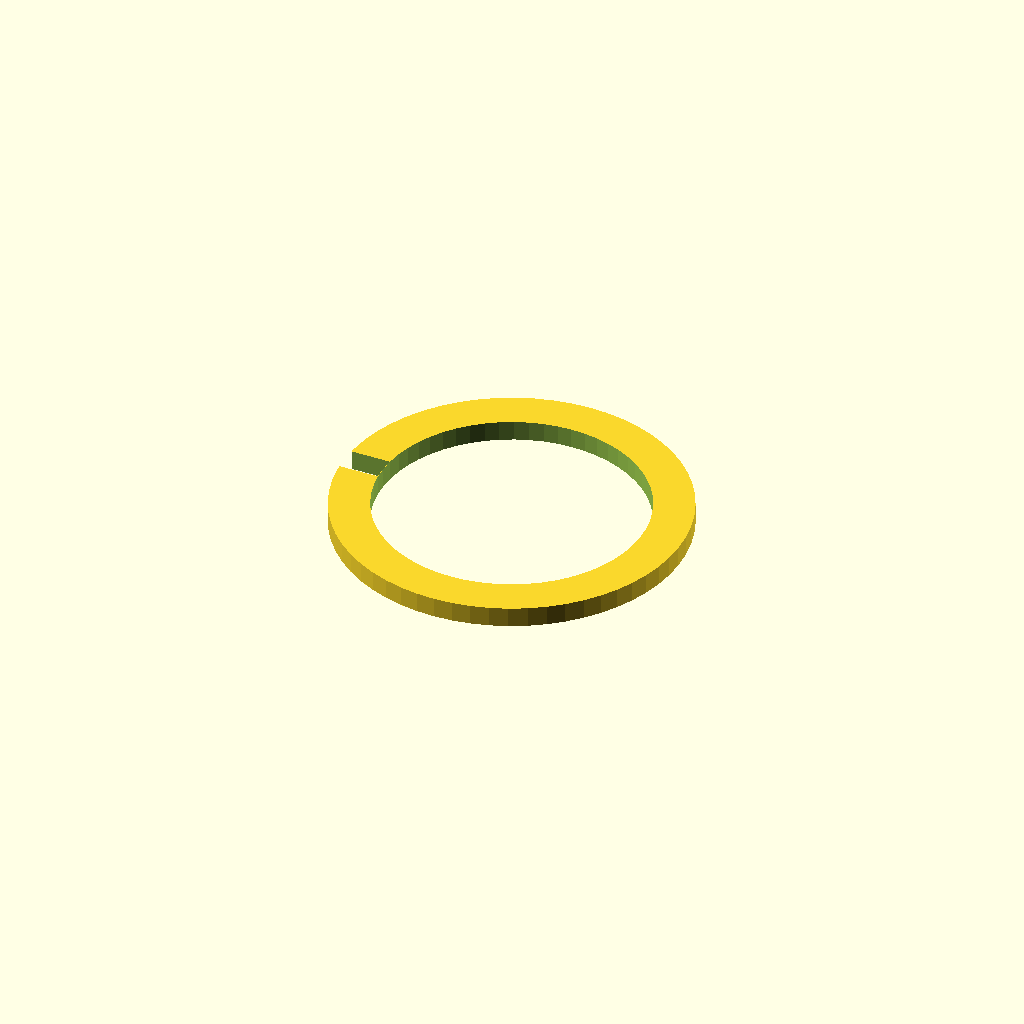
Cell 1 — every parameter at its default value.
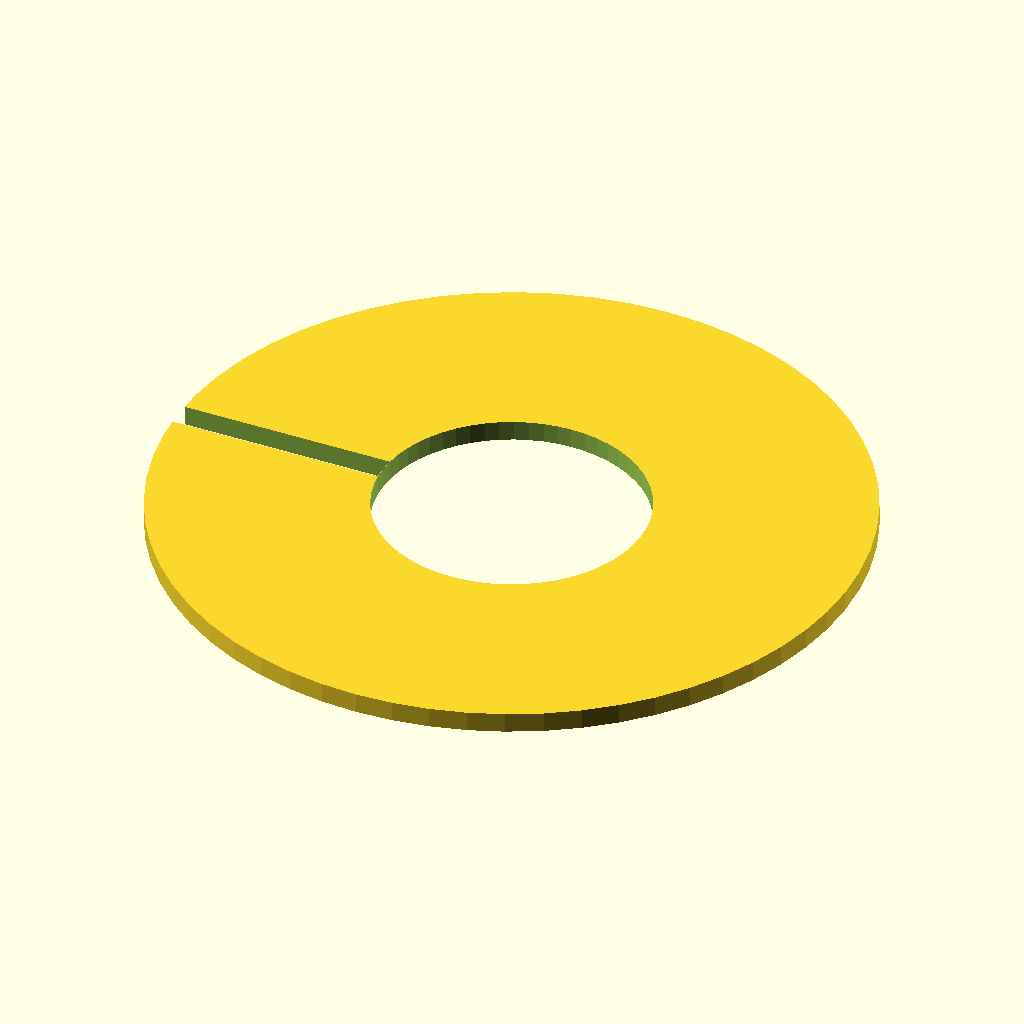
Cell 2 — outer_d set to 52, the other parameters unchanged.
One fixed orthographic camera (rotation 55°, 0°, 25°; colour scheme Cornfield) for every cell.
OpenSCAD source file optional_data/data/parts/part_1121.scad:
// Internal retaining ring.
$fn = 60;
eps = 0.02;
inner_d = 20;
outer_d = 26;
thickness = max(1.5, 1.5);
difference() { cylinder(d=outer_d,h=thickness); translate([0,0,-eps]) cylinder(d=inner_d,h=thickness+2*eps); translate([-outer_d/2-eps,-1,-eps]) cube([outer_d/2-inner_d/2+eps,2,thickness+2*eps]); }
Parameter table extracted from the source (name, type, default, range or options):
eps: number, default 0.02
inner_d: number, default 20
outer_d: number, default 26
